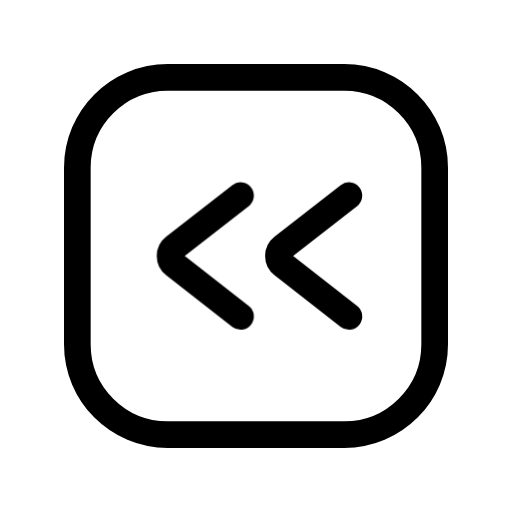
t = 0.00 s
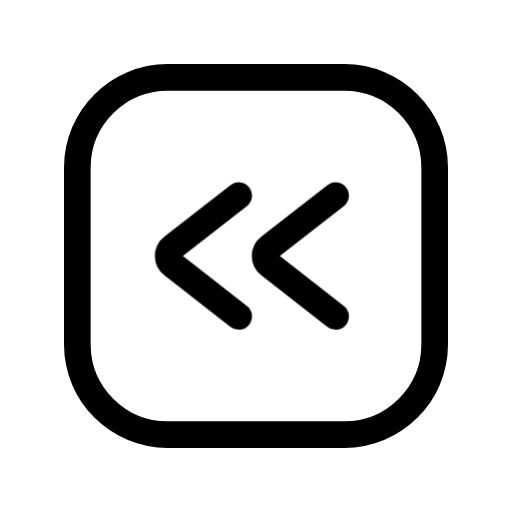
t = 0.24 s
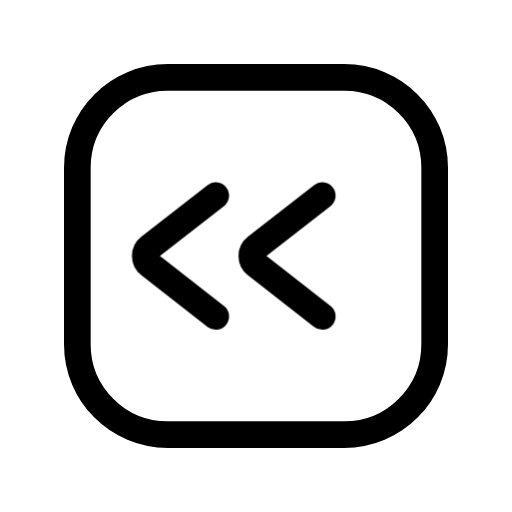
t = 0.48 s
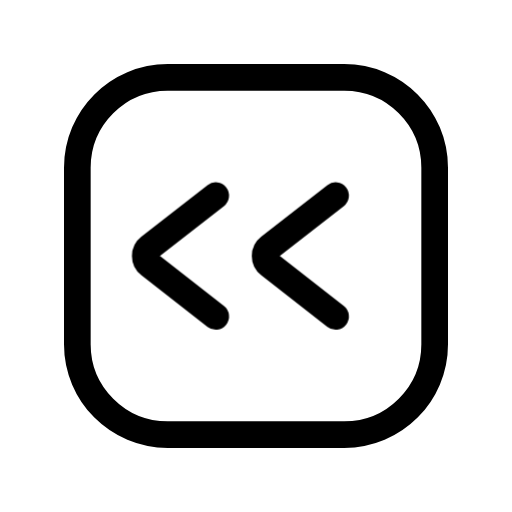
t = 0.72 s
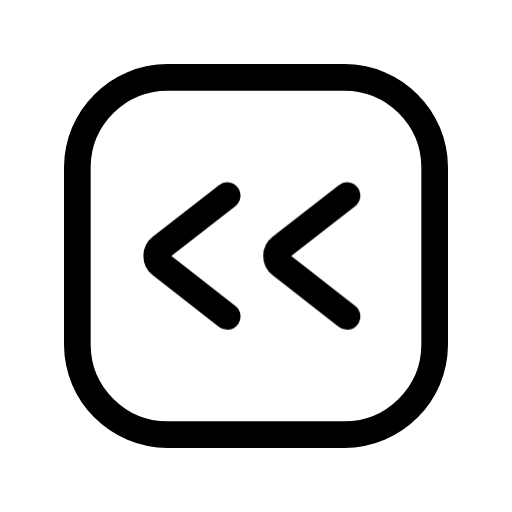
t = 0.84 s
t = 1.08 s: frame unchanged from t = 0.00 s, image omitted

The animated SVG that drew these frames (rendered in a browser with its animation timeline set to each time). Animation: 1 CSS @keyframes rule; one cycle of 1.32 s, repeats indefinitely.

<svg xmlns="http://www.w3.org/2000/svg" width="24" height="24" fill="none" viewBox="0 0 24 24" class="fa-chevrons-square-left"><style>.fa-chevrons-square-left-1,.fa-chevrons-square-left-2{transform-box:view-box;transform-origin:12px 12px;animation:fa-chevrons-square-left-m0 1.2s cubic-bezier(.65,0,.35,1) infinite}@keyframes fa-chevrons-square-left-m0{40%{transform:translate(-1.25px,0.0px)}80%{transform:none}}.fa-chevrons-square-left-2{animation-delay:0.12s}@media (prefers-reduced-motion:reduce){.fa-chevrons-square-left *{animation:none!important}}</style><g class="fa-chevrons-square-left-0"><path pathLength="1" stroke="currentColor" stroke-linecap="round" stroke-linejoin="round" stroke-width="1.25" d="M7.862 515.625H16.138C18.478 515.625 20.375 517.522 20.375 519.862V528.138C20.375 530.478 18.478 532.375 16.138 532.375H7.862C5.522 532.375 3.625 530.478 3.625 528.138V519.862C3.625 517.522 5.522 515.625 7.862 515.625Z" transform="translate(0 -512)"/></g><g class="fa-chevrons-square-left-1"><path pathLength="1" stroke="currentColor" stroke-linecap="round" stroke-linejoin="round" stroke-width="1.25" d="M16.355 521.169L13.252 523.59C12.985 523.798 12.985 524.202 13.252 524.41L16.355 526.831" transform="translate(0 -512)"/></g><g class="fa-chevrons-square-left-2"><path pathLength="1" stroke="currentColor" stroke-linecap="round" stroke-linejoin="round" stroke-width="1.25" d="M11.274 521.169L8.17101 523.59C7.90401 523.798 7.90401 524.202 8.17101 524.41L11.274 526.831" transform="translate(0 -512)"/></g></svg>
